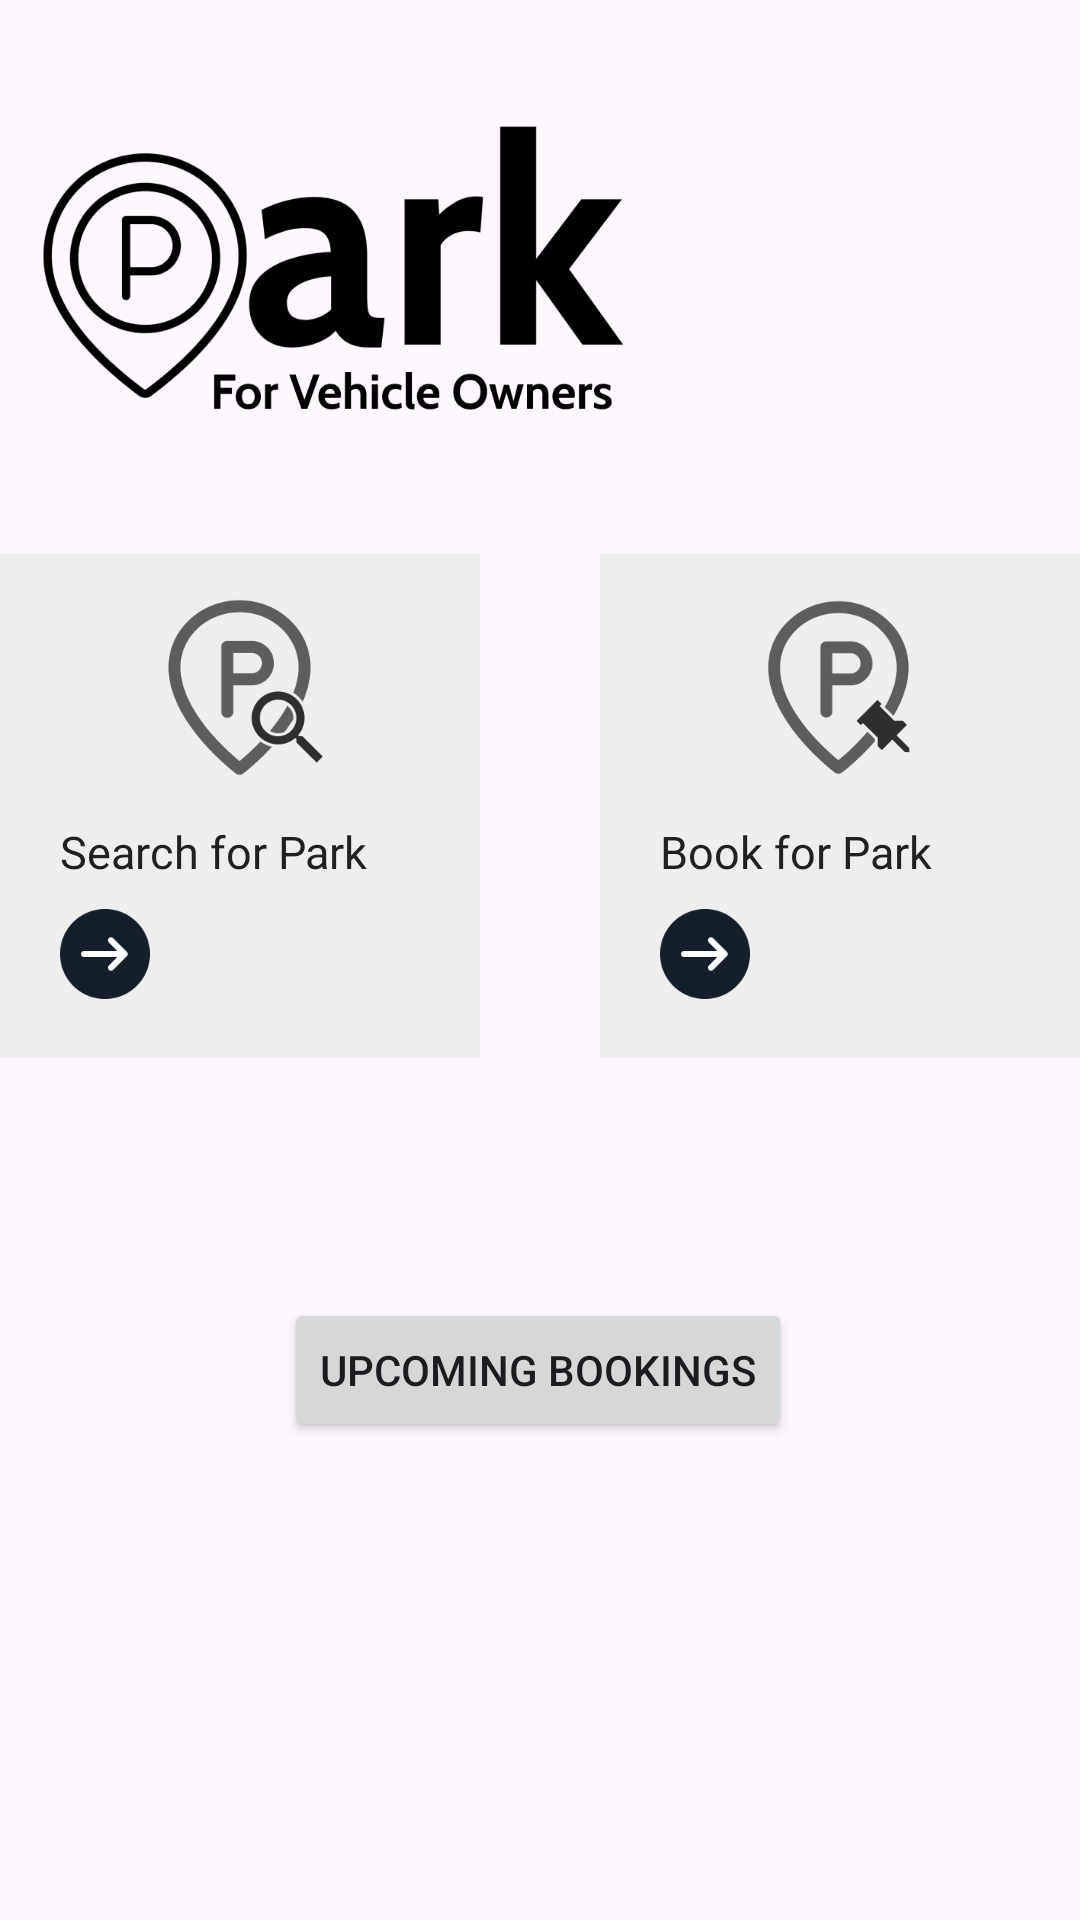

Produce the Android XML layout that renders to this screen, including the resource entries it uses.
<!-- AndroidManifest.xml: application theme Theme.AppCompat.Light.NoActionBar -->
<!-- res/layout/fragment_dashboard_owners.xml -->
<?xml version="1.0" encoding="utf-8"?>
<androidx.constraintlayout.widget.ConstraintLayout xmlns:android="http://schemas.android.com/apk/res/android"
    xmlns:app="http://schemas.android.com/apk/res-auto"
    xmlns:tools="http://schemas.android.com/tools"
    android:layout_width="match_parent"
    android:layout_height="match_parent"
    android:animateLayoutChanges="true"
    android:paddingLeft="@dimen/activity_horizontal_margin"
    android:paddingTop="@dimen/activity_vertical_margin"
    android:paddingRight="@dimen/activity_horizontal_margin"
    android:paddingBottom="@dimen/activity_vertical_margin"
    tools:context="fragments_owners.DashboardOwnersFragment">

    <LinearLayout
        android:id="@+id/humidity"
        android:layout_width="wrap_content"
        android:layout_height="wrap_content"
        android:layout_marginEnd="4dp"
        android:orientation="horizontal"
        android:visibility="gone"
        app:layout_constraintBottom_toBottomOf="parent"
        app:layout_constraintEnd_toEndOf="parent"
        app:layout_constraintHorizontal_bias="1.0"
        app:layout_constraintStart_toEndOf="@+id/imageView3"
        app:layout_constraintTop_toTopOf="parent"
        app:layout_constraintVertical_bias="0.035">

        <ImageView
            android:id="@+id/imageView10"
            android:layout_width="29dp"
            android:layout_height="29dp"
            android:src="@drawable/water_drop" />

        <TextView
            android:id="@+id/textView12"
            android:layout_width="wrap_content"
            android:layout_height="match_parent"
            android:layout_weight="1"
            android:fontFamily="@font/plusjakartasansbold"
            android:text=""
            android:textColor="@color/black_blue"
            android:textSize="18dp" />

    </LinearLayout>

    <ScrollView
        android:layout_width="match_parent"
        android:layout_height="0dp"
        app:layout_constraintBottom_toBottomOf="parent"
        app:layout_constraintEnd_toEndOf="parent"
        app:layout_constraintStart_toStartOf="parent"
        app:layout_constraintTop_toBottomOf="@+id/imageView3"
        app:layout_constraintVertical_bias="1.0">

        <androidx.constraintlayout.widget.ConstraintLayout
            android:layout_width="match_parent"
            android:layout_height="wrap_content">

            <androidx.constraintlayout.widget.ConstraintLayout
                android:id="@+id/options_layout"
                android:layout_width="match_parent"
                android:layout_height="168dp"
                app:layout_constraintBottom_toBottomOf="parent"
                app:layout_constraintEnd_toEndOf="parent"
                app:layout_constraintHorizontal_bias="0.0"
                app:layout_constraintStart_toStartOf="parent"
                app:layout_constraintTop_toTopOf="parent"
                app:layout_constraintVertical_bias="0.257">


                <LinearLayout
                    android:id="@+id/view3"
                    android:layout_width="160dp"
                    android:layout_height="match_parent"
                    android:background="#EEEEEE"
                    android:clickable="true"
                    android:onClick="onSearchForParkPressed"
                    android:orientation="vertical"
                    app:layout_constraintBottom_toBottomOf="parent"
                    app:layout_constraintStart_toStartOf="parent"
                    app:layout_constraintTop_toTopOf="parent"
                    app:layout_constraintVertical_bias="0.0">


                    <ImageView
                        android:id="@+id/imageView4"
                        android:layout_width="65dp"
                        android:layout_height="65dp"
                        android:layout_gravity="center"
                        android:layout_marginTop="12dp"
                        android:layout_weight="0"
                        app:srcCompat="@drawable/search_park_icon" />

                    <TextView
                        android:id="@+id/textView7"
                        android:layout_width="wrap_content"
                        android:layout_height="wrap_content"
                        android:layout_marginLeft="20dp"
                        android:layout_marginTop="12dp"
                        android:layout_weight="0"
                        android:fontFamily="@font/plusjakartasansbold"
                        android:text="Search for Park"
                        android:textColor="@color/mid_black"
                        android:textSize="15sp" />

                    <ImageView
                        android:id="@+id/imageView5"
                        android:layout_width="30dp"
                        android:layout_height="30dp"
                        android:layout_marginLeft="20dp"
                        android:layout_marginTop="9dp"
                        app:srcCompat="@drawable/right_arrow_black_icon" />


                </LinearLayout>

                <LinearLayout
                    android:id="@+id/view4"
                    android:layout_width="160dp"
                    android:layout_height="match_parent"
                    android:background="#EEEEEE"
                    android:orientation="vertical"
                    app:layout_constraintBottom_toBottomOf="parent"
                    app:layout_constraintEnd_toEndOf="parent"
                    app:layout_constraintTop_toTopOf="parent"
                    app:layout_constraintVertical_bias="0.0">


                    <ImageView
                        android:id="@+id/imageView6"
                        android:layout_width="65dp"
                        android:layout_height="65dp"
                        android:layout_gravity="center"
                        android:layout_marginTop="12dp"
                        android:layout_weight="0"
                        app:srcCompat="@drawable/book_park_icon" />

                    <TextView
                        android:id="@+id/textView8"
                        android:layout_width="wrap_content"
                        android:layout_height="wrap_content"
                        android:layout_marginLeft="20dp"
                        android:layout_marginTop="12dp"
                        android:layout_weight="0"
                        android:fontFamily="@font/plusjakartasansbold"
                        android:text="Book for Park"
                        android:textColor="@color/mid_black"
                        android:textSize="15sp" />

                    <ImageView
                        android:id="@+id/imageView7"
                        android:layout_width="30dp"
                        android:layout_height="30dp"
                        android:layout_marginLeft="20dp"
                        android:layout_marginTop="9dp"
                        app:srcCompat="@drawable/right_arrow_black_icon" />


                </LinearLayout>

            </androidx.constraintlayout.widget.ConstraintLayout>

            <Button
                android:id="@+id/upcoming_bookings_button"
                android:layout_width="wrap_content"
                android:layout_height="wrap_content"
                android:layout_marginTop="80dp"
                android:text="Upcoming Bookings"
                app:layout_constraintBottom_toBottomOf="parent"
                app:layout_constraintEnd_toEndOf="parent"
                app:layout_constraintHorizontal_bias="0.497"
                app:layout_constraintStart_toStartOf="parent"
                app:layout_constraintTop_toBottomOf="@+id/options_layout"
                app:layout_constraintVertical_bias="1.0" />


        </androidx.constraintlayout.widget.ConstraintLayout>
    </ScrollView>

    <ImageView
        android:id="@+id/imageView3"
        android:layout_width="242dp"
        android:layout_height="119dp"
        app:layout_constraintBottom_toBottomOf="parent"
        app:layout_constraintEnd_toEndOf="parent"
        app:layout_constraintHorizontal_bias="0.0"
        app:layout_constraintStart_toStartOf="parent"
        app:layout_constraintTop_toTopOf="parent"
        app:layout_constraintVertical_bias="0.041"
        app:srcCompat="@drawable/logo_vehicle_owners" />
</androidx.constraintlayout.widget.ConstraintLayout>
<!-- resources referenced by this layout -->
<resources>
  <color name="black_blue">#151F2C</color>
  <color name="mid_black">#202020</color>
  <!-- drawable book_park_icon: png bitmap (drawable, 7569 bytes) -->
  <!-- drawable logo_vehicle_owners: png bitmap (drawable, 32064 bytes) -->
  <!-- drawable right_arrow_black_icon: png bitmap (drawable, 2702 bytes) -->
  <!-- drawable search_park_icon: png bitmap (drawable, 9205 bytes) -->
  <!-- drawable water_drop: png bitmap (drawable, 5378 bytes) -->
  <style name="Theme.AppCompat.Light.NoActionBar" parent="android:Theme.Material.Light.NoActionBar" />
</resources>
